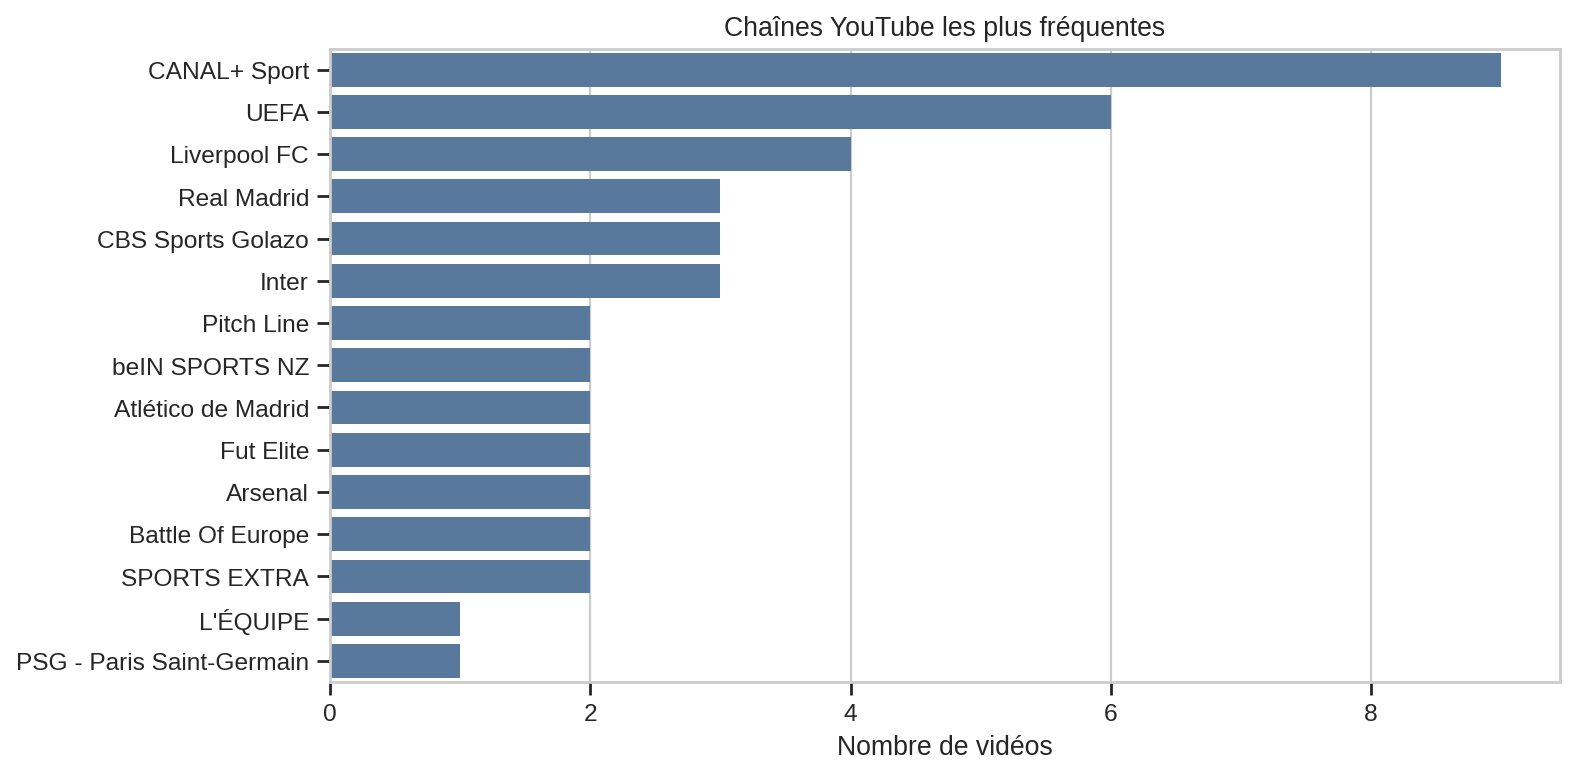

The data file committed next to this chart (first rows):
channel, posts
CANAL+ Sport, 9
UEFA, 6
Liverpool FC, 4
Real Madrid, 3
CBS Sports Golazo, 3
Inter, 3
Pitch Line, 2
beIN SPORTS NZ, 2
Atlético de Madrid, 2
Fut Elite, 2
Arsenal, 2
Battle Of Europe, 2
SPORTS EXTRA, 2
L'ÉQUIPE, 1
PSG - Paris Saint-Germain, 1
